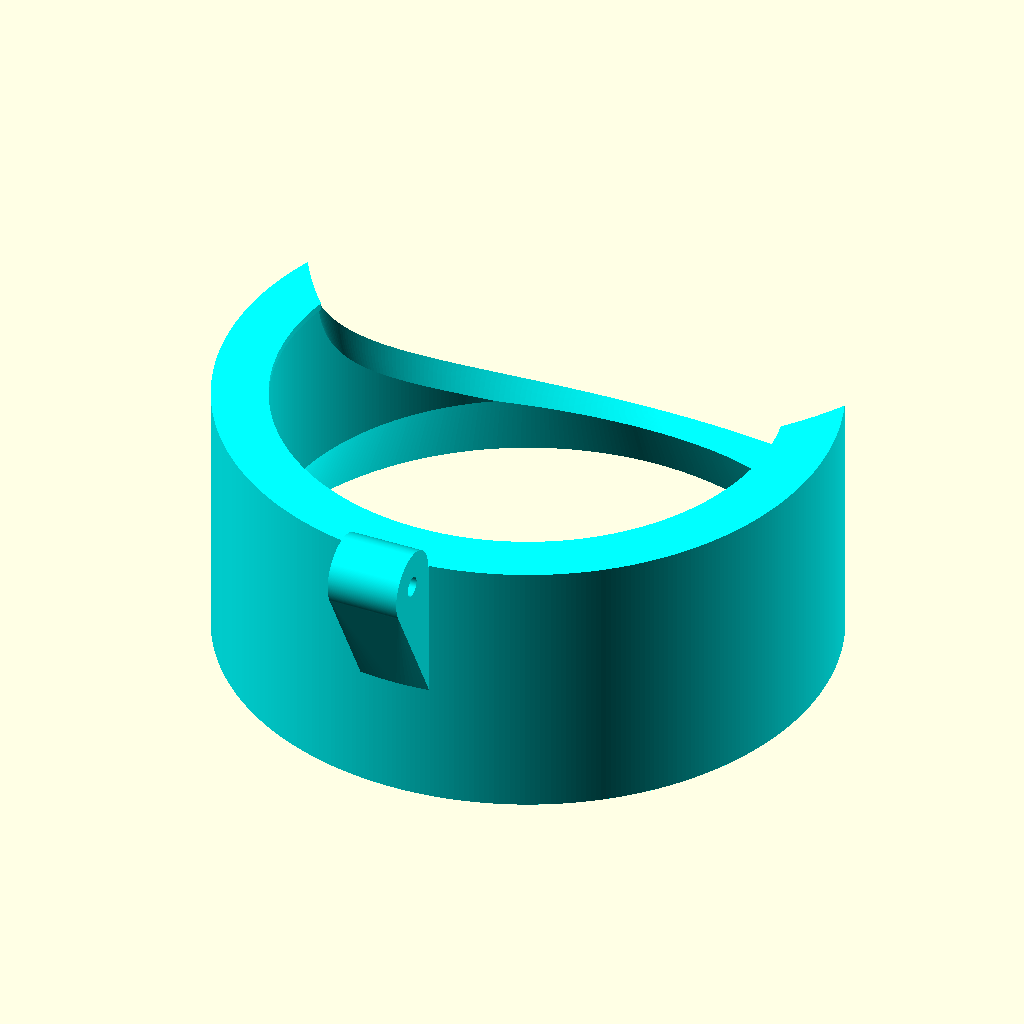
Cell 1: the model at its default parameters.
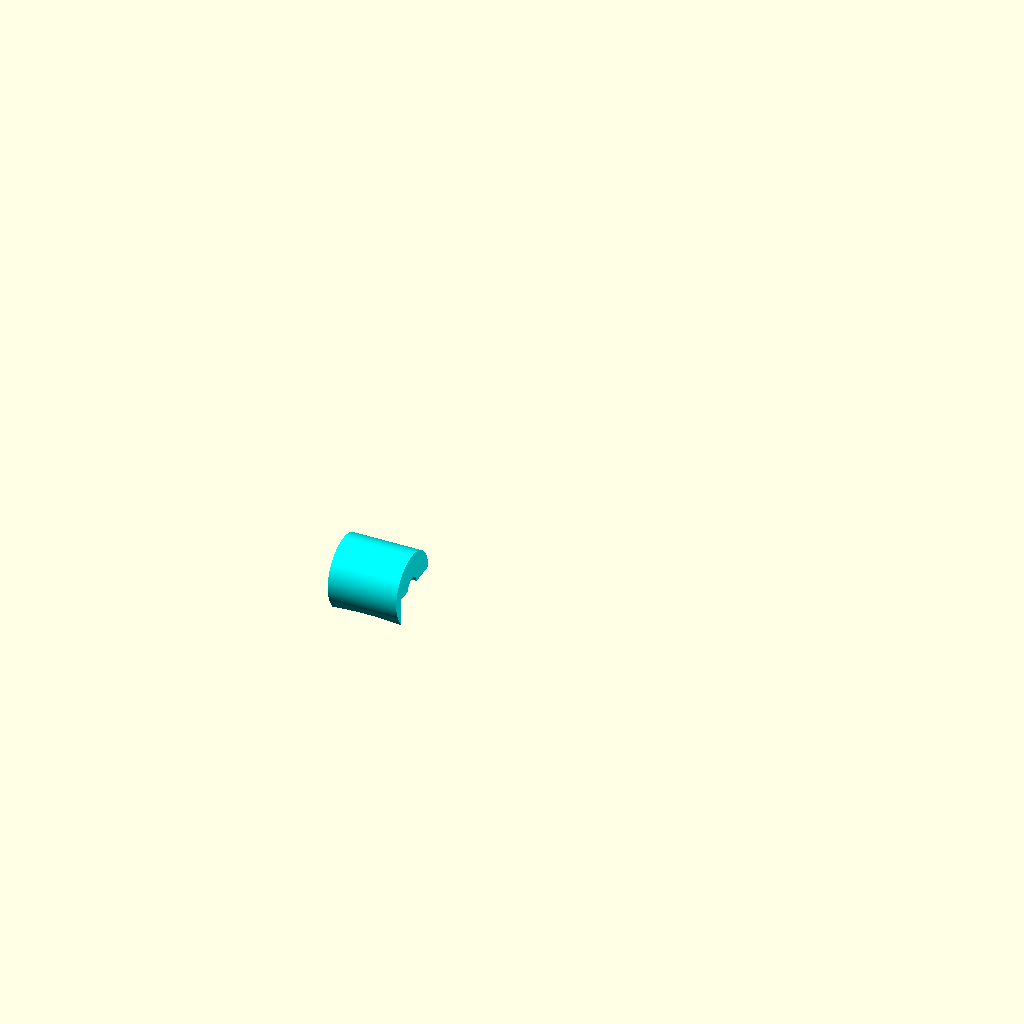
Cell 2: the same model with mouth = 132.
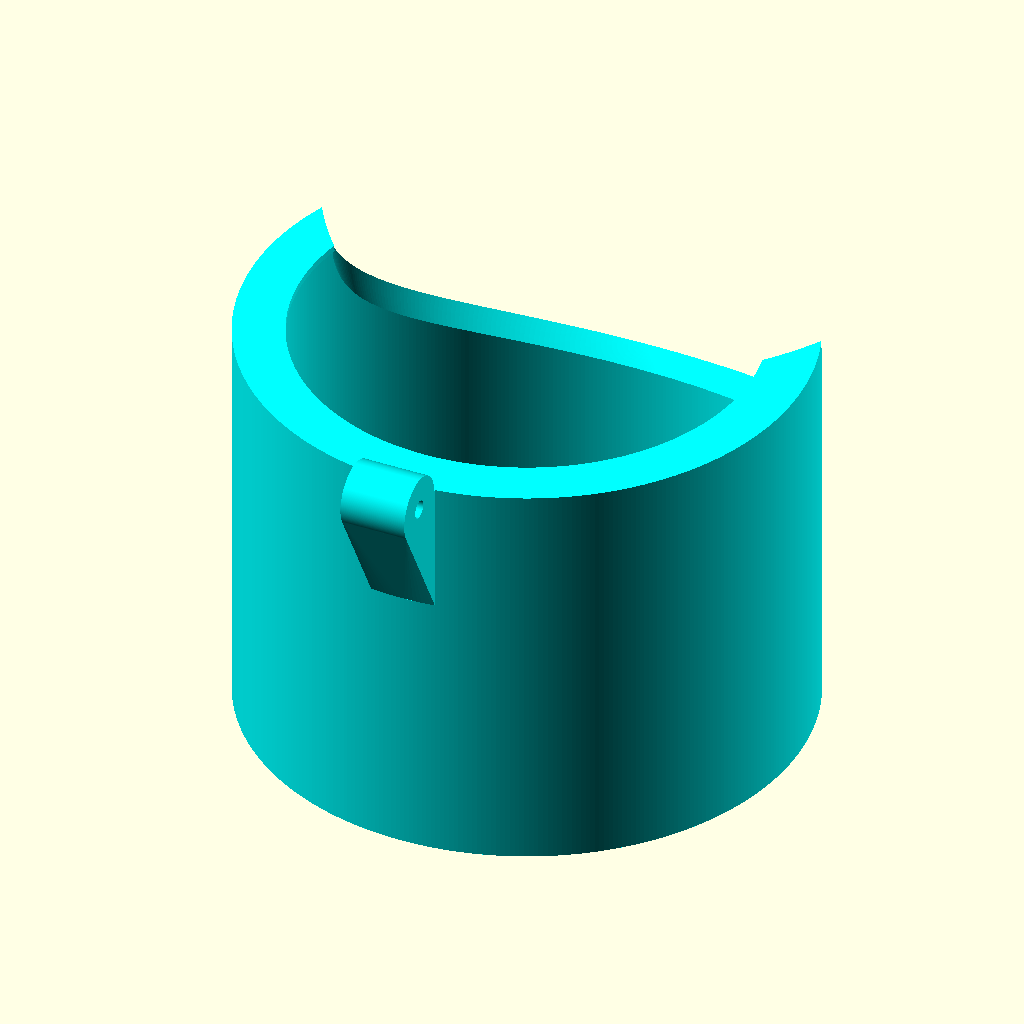
Cell 3: the same model with neck_h = 50.
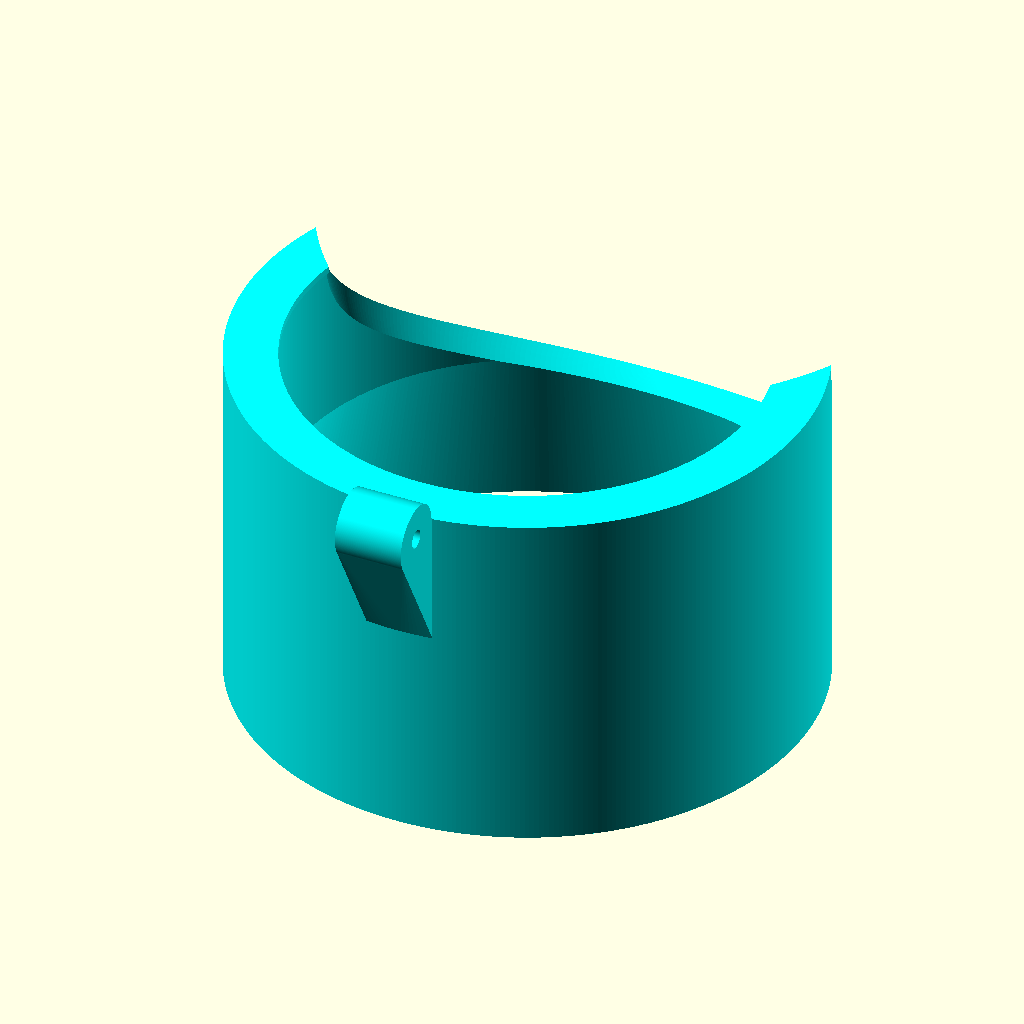
Cell 4: shoulder = 30 (everything else at default).
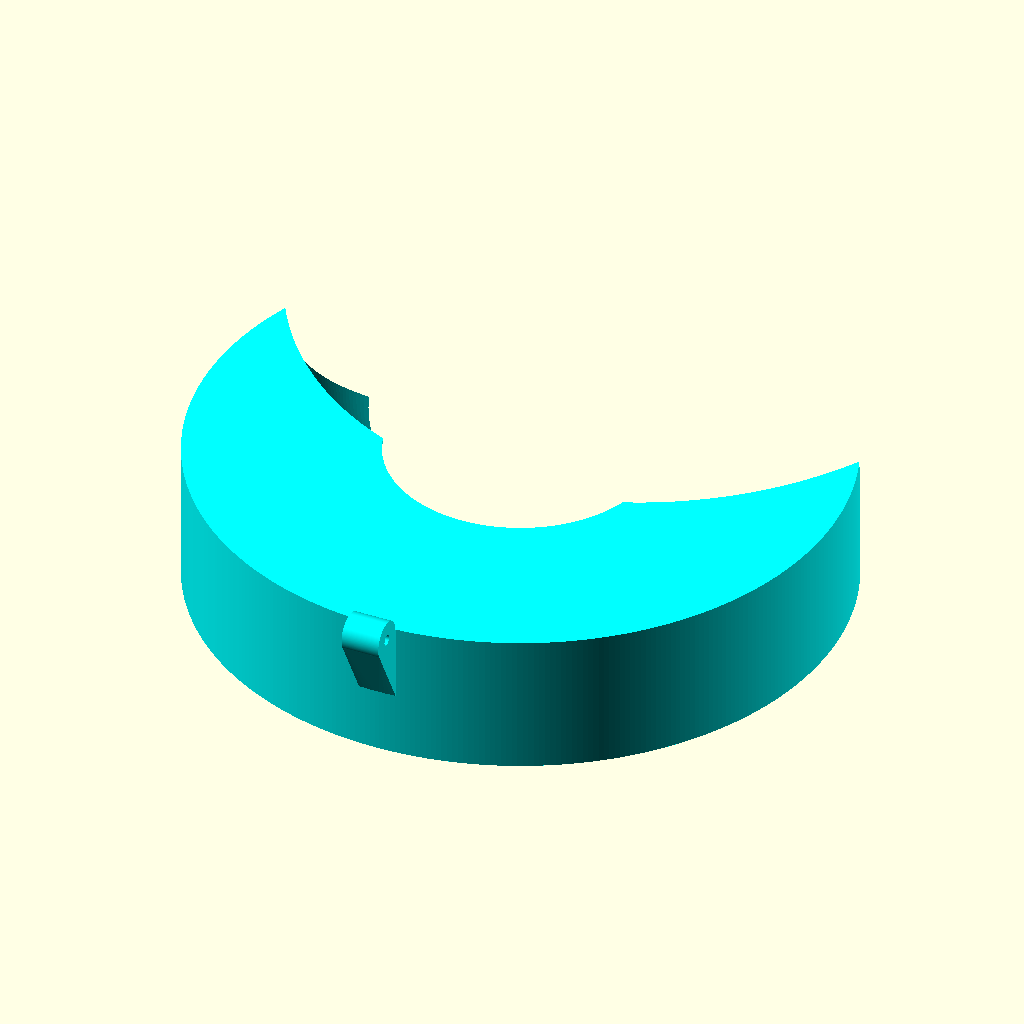
Cell 5: the same model with body = 168.
All cells are drawn from the same view direction (rotation 55°, 0°, 25°, orthographic, colour scheme Cornfield), but the view is re-fitted for each cell, so position and scale can differ between cells as well as the parameter.
Source of the model, water_lid.scad:
// cartridge case terminology
mouth=66;
neck=71;
neck_h=25;
shoulder=15; // how high is shoulder
body=84;
body_h=250;
max_h=body_h+shoulder+neck_h;

pad=0.1;

$fn=390;

base=body-pad*2; // base od
base_h=neck_h+shoulder-3; // how far it goes down from mouth opening
lip=1;

cutaway_x=body*1.1;
cutaway_y=body*1.2;
cutaway_z=body*0.7;

lid=base;

pivot_y=5;
lid_h=pivot_y;

screw=2.7;
pivot=pivot_y*2;
pivot_center=10;
pivot_side=10;
pivot_gap=0.3;

pivot_support=20;

stopper=mouth-2;
stopper_h=base_h/2;


module bottle_positive() {
    translate([0,0,-lip-neck_h-pad*3])
    cylinder(d=neck,h=neck_h+pad*3);
    translate([0,0,-lip-neck_h-shoulder])
    cylinder(d2=neck,d1=body,h=shoulder);
    translate([0,0,-lip-neck_h-shoulder-body_h])
    cylinder(d=body,h=body_h);
}

module water(extra=0) {
    h=neck_h+shoulder+body_h*0.8;
    translate([0,0,-h+pad])    
    cylinder(d=mouth+extra,h=h);
}

module bottle() {
    color("silver")
    difference() {
        bottle_positive();
        water();
    }
}

tooth=base_h/2;

module lid() {
    cylinder(d=lid,h=lid_h);
    translate([0,-base/2-pivot_y])
    stopper();
    difference() {
        intersection() {
            translate([0,0,-tooth])
            cylinder(d=base,h=tooth);
            cutaway(1);
        }
        bottle_positive();
    }
}

module stopper() {
    difference() {
        translate([0,base/2+pivot_y,-stopper_h])
        cylinder(d=stopper,h=stopper_h);
        for(a=[0:5:20]) {
            stopper_clearance(a);
        }
    }
}

module stopper_clearance(a=0) {
    echo(a);
    rotate([-a,0])
    difference() {
        translate([0,base/2+pivot_y,-stopper_h*2])
        cylinder(d=stopper*2,h=stopper_h*2);
        translate([0,base/2+pivot_y,0])
        water();
    }

}


module screw() {
    rotate([0,90,0])
    cylinder(d=screw,h=pivot_center+pivot_side*2+pivot_gap*2+3,center=true);
}

module base_positive() {
}


module cutaway(gap=0) {
    translate([0,base/2,0])
    scale([cutaway_x-gap,cutaway_y-gap,cutaway_z-gap])
    sphere(d=1);
}


module base() {
    color("cyan")
    difference() {
        union() {
            translate([0,0,-base_h])
            cylinder(d=base,h=base_h);
            translate([0,-base/2-pivot_y])
            base_pivot();
        }
        bottle_positive();
        water((neck-mouth)/2);
        cutaway();
    }
}
//translate([0,base/2+pivot_y,0]) cutaway(5);


module final_base() {

    color("cyan") {
        translate([0,base/2+pivot_y])
        base();
    }
}
module base_pivot(extra=0) {
    difference() {
        union() {
            hull() {
                bottom()
                _base_pivot(extra);
                intersection() {
                    translate([0,base/2+pivot_y,-pivot_support])
                    cylinder(d=base,h=pivot_support);
                    cube([pivot_center+extra,pivot_y*4,pivot_support*2],center=true);
                }
            }
            _base_pivot(extra);
        }
        screw();
    }


}


module _base_pivot(extra=0) {
    color("cyan")
    rotate([0,90,0])
    cylinder(d=pivot,h=pivot_center+extra,center=true);
}
module final_lid() {
    rotate([0,0,0])
    translate([0,base/2+pivot_y])
    lid();
    difference() {
        dirror_x()
        lid_pivot();
        screw();
    }
}

module bottom() {
    difference() {
        children();
        cylinder(d=1000,h=1000);
    }
}



module top() {
    difference() {
        children();
        translate([0,0,-1000])
        cylinder(d=1000,h=1000);
    }
}


module lid_pivot() {
    hull() {
        top()
        _lid_pivot();
        translate([pivot_center/2+pivot_gap,0])
        cube([pivot_side,pivot_support,lid_h]);
    }
    _lid_pivot();
}
module _lid_pivot() {
        translate([pivot_center/2+pivot_gap,0])
        rotate([0,90,0])
        cylinder(d=pivot,h=pivot_side);
}

module dirror_x() {
    children();
    mirror([1,0,0])
    children();
}



// RENDER stl
module nothing() {
}

module final_final_lid() {
    difference() {
        final_lid();
        rotate([-270,0])
        base_pivot(pivot_gap*2);
    }
}

//final_final_lid();
final_base();
Customizer parameters (derived from the source; name, type, default, range or options):
mouth: number, default 66
neck: number, default 71
neck_h: number, default 25
shoulder: number, default 15
body: number, default 84
body_h: number, default 250
pad: number, default 0.1
lip: number, default 1
pivot_y: number, default 5
screw: number, default 2.7
pivot_center: number, default 10
pivot_side: number, default 10
pivot_gap: number, default 0.3
pivot_support: number, default 20
